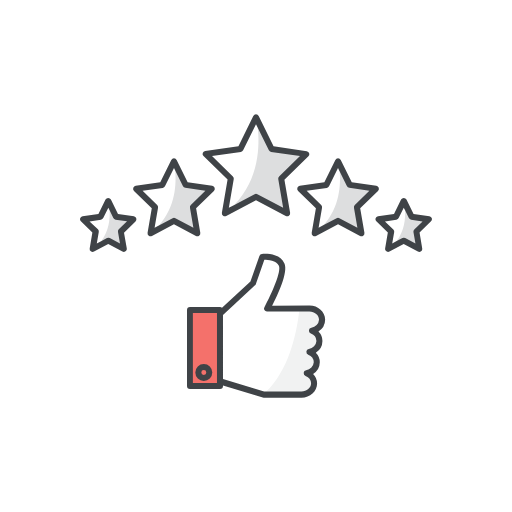
t = 0.00 s
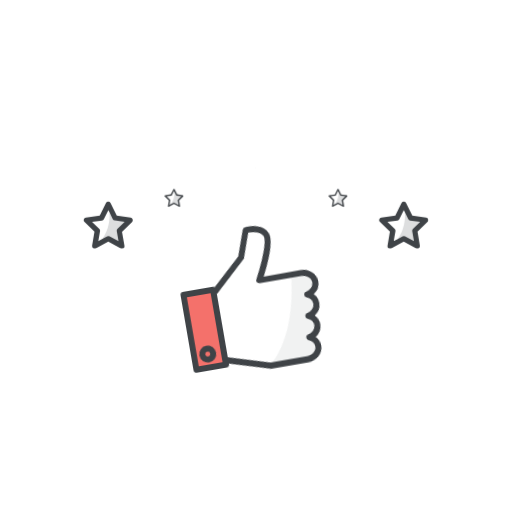
t = 0.52 s
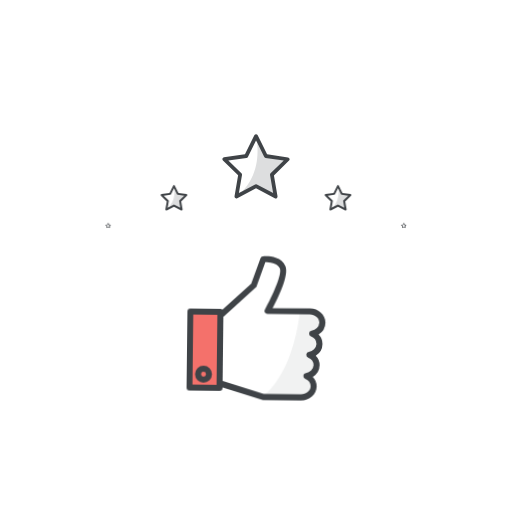
t = 1.12 s
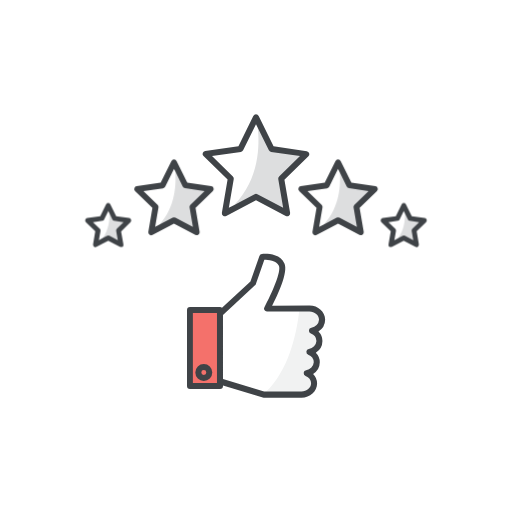
t = 1.66 s
t = 2.34 s: frame unchanged from t = 0.00 s, image omitted
t = 2.70 s: frame unchanged from t = 0.00 s, image omitted

The animated SVG that drew these frames (rendered in a browser with its animation timeline set to each time). Animation: 4 CSS @keyframes rules; one cycle of 3.40 s, repeats indefinitely.

<svg id="fhc-icon4" xmlns="http://www.w3.org/2000/svg" viewBox="0 0 256 256">
  <g>
    <g id="stars">
      <g>
        <path d="M198.31,120.56l3.11-.93,6.87,3.15-.74-7.26,5.1-5.15-7.37-2.17-2.75-3C202.75,109.16,202.25,115.29,198.31,120.56Z" fill="#dddedf"/>
        <path d="M215.93,109.18a1.5,1.5,0,0,0-1.21-1L206.78,107l-3.55-7.2a1.5,1.5,0,0,0-2.69,0L197,107l-8,1.15a1.52,1.52,0,0,0-1.21,1,1.5,1.5,0,0,0,.38,1.53l5.75,5.61-1.36,7.91a1.51,1.51,0,0,0,1.48,1.75,1.57,1.57,0,0,0,.7-.17l7.1-3.74,7.11,3.74a1.51,1.51,0,0,0,1.58-.12,1.48,1.48,0,0,0,.59-1.46l-1.35-7.91,5.74-5.61A1.48,1.48,0,0,0,215.93,109.18Zm-23.45,1.51,5.72-.83a1.5,1.5,0,0,0,1.13-.82l2.55-5.18.65,1.31,1.91,3.87a1.5,1.5,0,0,0,1.13.82l5.71.83-4.13,4a1.48,1.48,0,0,0-.43,1.32l1,5.7-5.11-2.69a1.45,1.45,0,0,0-.7-.17,1.38,1.38,0,0,0-.69.17l-2.88,1.51-2.24,1.18,1-5.7a1.51,1.51,0,0,0-.43-1.32Z" fill="#3f4347"/>
      </g>
      <g>
        <path d="M161.83,112.55l7.59-2.37L179.58,116l-.71-13.13,7.37-7.94-11.39-2.79-5-6.4C170.41,92.18,169.94,103.54,161.83,112.55Z" fill="#dddedf"/>
        <path d="M180.09,104.12,189,95.45a1.48,1.48,0,0,0,.38-1.53,1.52,1.52,0,0,0-1.21-1l-12.29-1.78L170.37,80a1.51,1.51,0,0,0-1.35-.83,1.49,1.49,0,0,0-1.34.83l-5.5,11.14-12.29,1.78a1.52,1.52,0,0,0-1.21,1,1.5,1.5,0,0,0,.38,1.53l8.89,8.67-2.1,12.24a1.5,1.5,0,0,0,2.18,1.58l11-5.78,11,5.78a1.45,1.45,0,0,0,.7.17,1.49,1.49,0,0,0,.88-.28,1.51,1.51,0,0,0,.6-1.47Zm-26.76-8.69L163.39,94a1.48,1.48,0,0,0,1.13-.82L169,84l.84,1.7,3.66,7.41a1.48,1.48,0,0,0,1.13.82l10.06,1.47-7.28,7.09a1.52,1.52,0,0,0-.43,1.33l1.72,10-9-4.73a1.53,1.53,0,0,0-1.4,0l-6.49,3.41-2.51,1.32,1.72-10a1.5,1.5,0,0,0-.43-1.33Z" fill="#3f4347"/>
      </g>
      <g>
        <path d="M117.15,102.45,128,98.84l14.54,6.62-2-16.21L151.23,78l-15.74-2.62-6.63-11.51C129.83,72.28,129.84,89.48,117.15,102.45Z" fill="#dddedf"/>
        <path d="M113.79,89.81l-2.85,16.57a1.53,1.53,0,0,0,.6,1.47,1.5,1.5,0,0,0,1.58.11L128,100.14,142.88,108a1.45,1.45,0,0,0,.7.17,1.49,1.49,0,0,0,.88-.28,1.53,1.53,0,0,0,.6-1.47l-2.85-16.57,12-11.73a1.49,1.49,0,0,0,.38-1.54,1.51,1.51,0,0,0-1.21-1L136.78,73.1,129.34,58a1.5,1.5,0,0,0-1.34-.84,1.52,1.52,0,0,0-1.35.84L119.22,73.1l-16.64,2.42a1.51,1.51,0,0,0-1.21,1,1.49,1.49,0,0,0,.38,1.54ZM120.43,76a1.5,1.5,0,0,0,1.13-.82L128,62.08l.86,1.75,5.58,11.31a1.5,1.5,0,0,0,1.13.82L150,78.05,139.55,88.22a1.51,1.51,0,0,0-.43,1.32l2.46,14.35L128.7,97.12a1.51,1.51,0,0,0-1.4,0l-10.15,5.33-2.73,1.44,2.46-14.35a1.48,1.48,0,0,0-.44-1.32L106,78.05Z" fill="#3f4347"/>
      </g>
      <g>
        <path d="M79.42,112.75,87,110.2l11.22,5.57-2-12.4L103.8,95,92.5,92.28l-4.92-7C88.2,91.65,87.9,103.49,79.42,112.75Z" fill="#dddedf"/>
        <path d="M98.67,118.11a1.49,1.49,0,0,0,.88-.28,1.53,1.53,0,0,0,.6-1.47l-2.1-12.24,8.89-8.67a1.5,1.5,0,0,0,.38-1.53,1.52,1.52,0,0,0-1.21-1L93.82,91.11,88.32,80A1.49,1.49,0,0,0,87,79.14a1.51,1.51,0,0,0-1.35.83L80.14,91.11,67.85,92.89a1.5,1.5,0,0,0-1.21,1A1.48,1.48,0,0,0,67,95.45l8.89,8.67-2.1,12.24a1.49,1.49,0,0,0,.6,1.47,1.52,1.52,0,0,0,1.58.11l11-5.78,11,5.78A1.45,1.45,0,0,0,98.67,118.11ZM71.29,95.43,81.35,94a1.48,1.48,0,0,0,1.13-.82L87,84l.6,1.22,3.9,7.89a1.48,1.48,0,0,0,1.13.82l10.06,1.47-7.28,7.09a1.47,1.47,0,0,0-.43,1.33l1.72,10-9-4.73a1.53,1.53,0,0,0-1.4,0l-6.86,3.61-2.14,1.12,1.72-10a1.52,1.52,0,0,0-.43-1.33Z" fill="#3f4347"/>
      </g>
      <g>
        <path d="M50.69,120.48l3.43-.09,7.25,3.73L61,116l4-5.38-6.8-1.75-3.4-3.49C55.05,109.35,54.51,115.32,50.69,120.48Z" fill="#dddedf"/>
        <path d="M67,108.15,59,107l-3.55-7.2a1.5,1.5,0,0,0-2.69,0L49.22,107l-7.94,1.15a1.5,1.5,0,0,0-1.21,1,1.48,1.48,0,0,0,.38,1.53l5.74,5.6-1.35,7.92a1.48,1.48,0,0,0,.59,1.46,1.51,1.51,0,0,0,1.58.12l7.11-3.74,7.1,3.74a1.57,1.57,0,0,0,.7.17,1.51,1.51,0,0,0,1.48-1.75L62,116.32l5.75-5.61a1.5,1.5,0,0,0-.84-2.56Zm-22.23,2.54,5.71-.83a1.5,1.5,0,0,0,1.13-.82l2.56-5.18.74,1.51L56.67,109a1.5,1.5,0,0,0,1.13.82l5.72.83-4.14,4A1.51,1.51,0,0,0,59,116l1,5.7-5.11-2.69a1.38,1.38,0,0,0-.69-.17,1.45,1.45,0,0,0-.7.17l-2.73,1.43-2.38,1.26,1-5.7a1.48,1.48,0,0,0-.43-1.32Z" fill="#3f4347"/>
      </g>
    </g>
    <g id="like-thumb">
      <path d="M133.08,195.81l20,1.7,3.9-5.67-2.62-5,3.61-5.53-2.12-5.59,3.67-5.08L157,164.84l5-5.31-5.17-5.46-7.19,1.15C148.15,168.13,143.92,185.43,133.08,195.81Z" fill="#f1f2f2"/>
      <path d="M161.22,170.48a6.77,6.77,0,0,0-2-4.77,7,7,0,0,0,3.36-5.84c0-3.92-3.5-7.11-7.82-7.11l-18.71.08c2.74-5.3,8.16-16.77,6.17-21.13-2.59-5.69-10.92-4.75-11.27-4.7a1.5,1.5,0,0,0-1.24,1l-4.49,12.76L111,153.92a1.48,1.48,0,0,0-1-.39h-15a1.5,1.5,0,0,0-1.5,1.5v38a1.5,1.5,0,0,0,1.5,1.5h15a1.5,1.5,0,0,0,1.5-1.5v-.33l19.9,6.07a1.62,1.62,0,0,0,.44.07h18.9c4.31,0,7.81-3.2,7.81-7.12a6.76,6.76,0,0,0-2-4.76,7,7,0,0,0,3.35-5.84,6.77,6.77,0,0,0-2-4.77A7,7,0,0,0,161.22,170.48Zm-5.77-3.72a4.15,4.15,0,0,1,2.77,3.72,4.34,4.34,0,0,1-3.81,4,1.49,1.49,0,0,0-1.22,1.32,1.5,1.5,0,0,0,.92,1.55,4.14,4.14,0,0,1,2.77,3.72,4.34,4.34,0,0,1-3.81,4,1.5,1.5,0,0,0-.29,2.87,4.13,4.13,0,0,1,2.76,3.71c0,2.27-2.16,4.12-4.81,4.12H132.05l-20.56-6.28v-32l16-14.82a1.44,1.44,0,0,0,.4-.6l4.28-12.17c1.85,0,6,.19,7.28,3s-3.47,13.78-7.25,20.68a1.48,1.48,0,0,0,0,1.48,1.49,1.49,0,0,0,1.29.74h0l15.78-.07,5.43,0c2.65,0,4.81,1.84,4.81,4.11a4.36,4.36,0,0,1-3.81,4,1.49,1.49,0,0,0-.3,2.86Z" fill="#3f4347"/>
      <polygon points="108.49 190.64 108.49 156.88 108.49 156.53 96.44 156.53 96.44 191.5 108.49 191.5 108.49 190.64" fill="#f4716b"/>
      <path d="M101.9,182.06a4.24,4.24,0,1,0,4.24,4.23A4.24,4.24,0,0,0,101.9,182.06Zm0,5.47a1.24,1.24,0,1,1,1.24-1.24A1.23,1.23,0,0,1,101.9,187.53Z" fill="#3f4347"/>
    </g>
  </g>
  <style>
    #fhc-icon4:hover {
      cursor: pointer;
    }

    #fhc-icon4:hover #like-thumb {
      -webkit-transform-origin: 95px 174px;
          -ms-transform-origin: 95px 174px;
              transform-origin: 95px 174px;
      -webkit-animation: moveLikeThumb 3s ease-in-out 0s infinite;
              animation: moveLikeThumb 3s ease-in-out 0s infinite;
    }

    #fhc-icon4:hover #stars > g:nth-child(3) {
      -webkit-transform-origin: 128px 84px;
          -ms-transform-origin: 128px 84px;
              transform-origin: 128px 84px;
      -webkit-animation: moveStar 3s ease-in-out 0s infinite;
              animation: moveStar 3s ease-in-out 0s infinite;
    }
    #fhc-icon4:hover #stars > g:nth-child(4) {
      -webkit-transform-origin: 87px 99px;
          -ms-transform-origin: 87px 99px;
              transform-origin: 87px 99px;
      -webkit-animation: moveStar 3s ease-in-out 0.2s infinite;
              animation: moveStar 3s ease-in-out 0.2s infinite;
    }
    #fhc-icon4:hover #stars > g:nth-child(2) {
      -webkit-transform-origin: 169px 99px;
          -ms-transform-origin: 169px 99px;
              transform-origin: 169px 99px;
      -webkit-animation: moveStar 3s ease-in-out 0.2s infinite;
              animation: moveStar 3s ease-in-out 0.2s infinite;
    }
    #fhc-icon4:hover #stars > g:nth-child(1) {
      -webkit-transform-origin: 201.9px 112.8px;
          -ms-transform-origin: 201.9px 112.8px;
              transform-origin: 201.9px 112.8px;
      -webkit-animation: moveStar 3s ease-in-out 0.4s infinite;
              animation: moveStar 3s ease-in-out 0.4s infinite;
    }
    #fhc-icon4:hover #stars > g:nth-child(5) {
      -webkit-transform-origin: 54.1px 112.8px;
          -ms-transform-origin: 54.1px 112.8px;
              transform-origin: 54.1px 112.8px;
      -webkit-animation: moveStar 3s ease-in-out 0.4s infinite;
              animation: moveStar 3s ease-in-out 0.4s infinite;
    }

    @-webkit-keyframes moveLikeThumb {
      16% {
        -webkit-transform: translate(0px, -8px) rotate(-10deg);
                transform: translate(0px, -8px) rotate(-10deg);
      }
      32% {
        -webkit-transform: translate(0px, 3px) rotate(4deg);
                transform: translate(0px, 3px) rotate(4deg);
      }
      42% {
        -webkit-transform: translate(0px, -1px) rotate(-2deg);
                transform: translate(0px, -1px) rotate(-2deg);
      }
      53%, 100% {
        -webkit-transform: translate(0px, 0px) rotate(0deg);
                transform: translate(0px, 0px) rotate(0deg);
      }
    }

    @keyframes moveLikeThumb {
      16% {
        -webkit-transform: translate(0px, -8px) rotate(-10deg);
                transform: translate(0px, -8px) rotate(-10deg);
      }
      32% {
        -webkit-transform: translate(0px, 3px) rotate(4deg);
                transform: translate(0px, 3px) rotate(4deg);
      }
      42% {
        -webkit-transform: translate(0px, -1px) rotate(-2deg);
                transform: translate(0px, -1px) rotate(-2deg);
      }
      53%, 100% {
        -webkit-transform: translate(0px, 0px) rotate(0deg);
                transform: translate(0px, 0px) rotate(0deg);
      }
    }

    @-webkit-keyframes moveStar {
      16% {
        -webkit-transform: scale(0, 0);
                transform: scale(0, 0);
      }
      53%, 100% {
        -webkit-transform: scale(1, 1);
                transform: scale(1, 1);
      }
    }

    @keyframes moveStar {
      16% {
        -webkit-transform: scale(0, 0);
                transform: scale(0, 0);
      }
      53%, 100% {
        -webkit-transform: scale(1, 1);
                transform: scale(1, 1);
      }
    }
  </style>
</svg>
